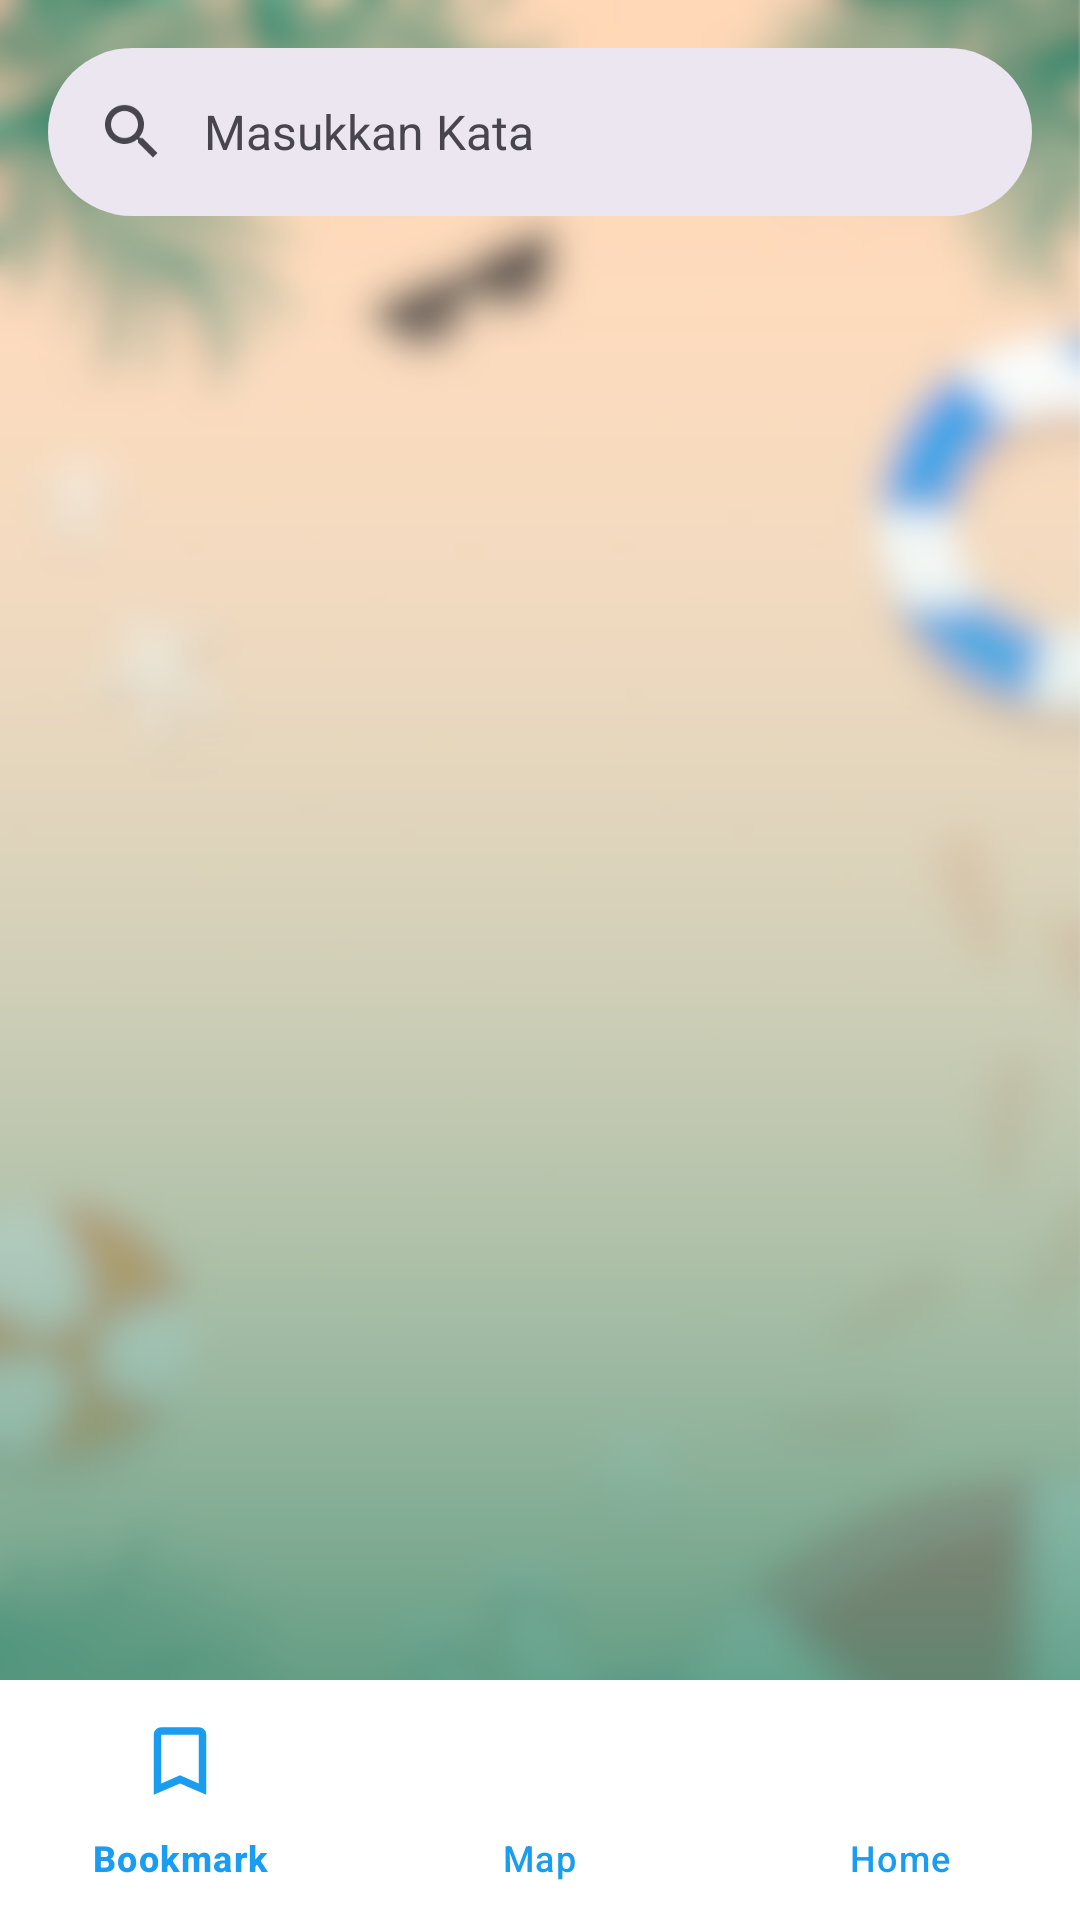

Here is an Android app screen rendered from its layout file. Give the layout XML and the strings, colors and styles it references.
<!-- AndroidManifest.xml: application theme Theme.TravelLabel -->
<!-- res/layout/activity_forum.xml -->
<?xml version="1.0" encoding="utf-8"?>
<androidx.constraintlayout.widget.ConstraintLayout xmlns:android="http://schemas.android.com/apk/res/android"
    xmlns:app="http://schemas.android.com/apk/res-auto"
    xmlns:tools="http://schemas.android.com/tools"
    android:id="@+id/main"
    android:layout_width="match_parent"
    android:layout_height="match_parent"
    tools:context=".view.forum.ForumActivity"
    android:background="@drawable/splashscreen">

    <com.google.android.material.search.SearchBar
        android:id="@+id/searchBar"
        android:layout_width="match_parent"
        android:layout_height="wrap_content"
        android:layout_marginTop="16dp"
        android:layout_marginHorizontal="16dp"
        android:hint="Masukkan Kata"
        app:layout_constraintTop_toTopOf="parent">
    </com.google.android.material.search.SearchBar>

    <com.google.android.material.search.SearchView
        android:id="@+id/searchView"
        android:layout_width="0dp"
        android:layout_height="0dp"
        android:hint="Masukkan"
        app:layout_anchor="@id/searchBar"
        app:layout_constraintBottom_toBottomOf="parent"
        app:layout_constraintEnd_toEndOf="parent"
        app:layout_constraintStart_toStartOf="parent"
        app:layout_constraintTop_toTopOf="parent">
    </com.google.android.material.search.SearchView>

    <FrameLayout
        android:id="@+id/frame_container"
        android:layout_width="match_parent"
        android:layout_height="match_parent"
        tools:layout_editor_absoluteX="0dp"
        tools:layout_editor_absoluteY="0dp" />

    <com.google.android.material.bottomnavigation.BottomNavigationView
        android:id="@+id/bottom_navigation"
        android:layout_width="match_parent"
        android:layout_height="wrap_content"
        app:layout_constraintBottom_toBottomOf="parent"
        app:menu="@menu/bottom_menu"
        android:background="@color/white"
        app:itemIconTint="@color/blue"
        app:itemTextColor="@color/blue"
        app:itemIconSize="30dp"
        app:itemActiveIndicatorStyle="@style/App.Custom.Indicator"/>

</androidx.constraintlayout.widget.ConstraintLayout>
<!-- resources referenced by this layout -->
<resources>
  <color name="blue">#1A9CF0</color>
  <color name="white">#FFFFFFFF</color>
  <!-- drawable splashscreen: png bitmap (drawable, 331270 bytes) -->
  <style name="App.Custom.Indicator" parent="Widget.Material3.BottomNavigationView.ActiveIndicator">
          
          <item name="android:color">#1A9CF0</item>
      </style>
  <style name="Theme.TravelLabel" parent="Base.Theme.TravelLabel" />
  <style name="Base.Theme.TravelLabel" parent="Theme.Material3.DayNight.NoActionBar">
          
          <item name="colorPrimary">#1A9CF0</item>
          <item name="colorPrimaryVariant">#1A9CF0</item>
          <item name="android:statusBarColor">#1A9CF0</item>
          
      </style>
</resources>
